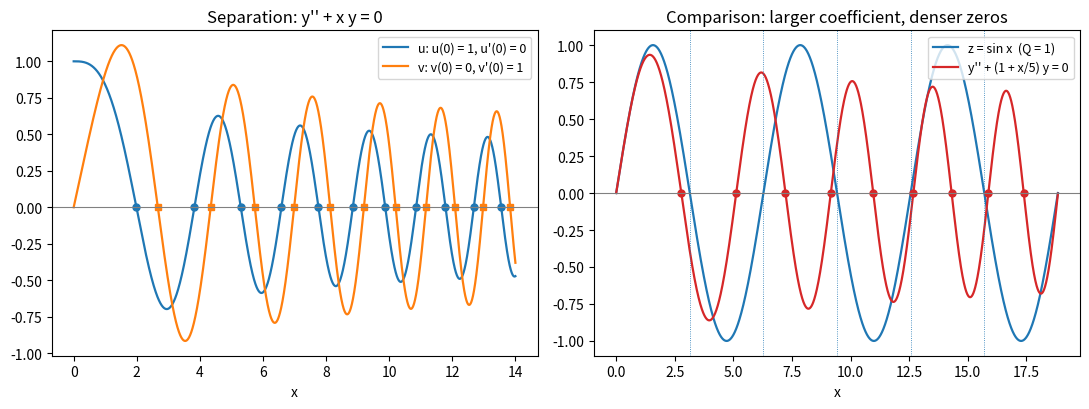

Recreate this plot in Python.
"""Sturm separation (Airy equation) and comparison (y'' + (1 + x/5) y = 0 vs sin x)."""

import numpy as np
import matplotlib.pyplot as plt
from scipy.integrate import solve_ivp


def solve(q, y0, x_end, n=4000):
    xs = np.linspace(0, x_end, n)
    sol = solve_ivp(lambda x, u: [u[1], -q(x) * u[0]], (0, x_end), y0,
                    t_eval=xs, rtol=1e-10, atol=1e-12)
    return xs, sol.y[0]


def zeros(xs, ys):
    idx = np.where(np.sign(ys[:-1]) * np.sign(ys[1:]) < 0)[0]
    return xs[idx] - ys[idx] * (xs[idx + 1] - xs[idx]) / (ys[idx + 1] - ys[idx])


fig, axes = plt.subplots(1, 2, figsize=(11, 4.2))

ax = axes[0]
xs, u = solve(lambda x: x, [1.0, 0.0], 14)
_, v = solve(lambda x: x, [0.0, 1.0], 14)
ax.plot(xs, u, color="C0", lw=1.6, label="u: u(0) = 1, u'(0) = 0")
ax.plot(xs, v, color="C1", lw=1.6, label="v: v(0) = 0, v'(0) = 1")
ax.plot(zeros(xs, u), 0 * zeros(xs, u), "o", color="C0", ms=5)
ax.plot(zeros(xs, v), 0 * zeros(xs, v), "s", color="C1", ms=5)
ax.axhline(0, color="0.5", lw=0.8)
ax.set_title("Separation: y'' + x y = 0")
ax.set_xlabel("x")
ax.legend(loc="upper right", fontsize=9)

ax = axes[1]
xs, y = solve(lambda x: 1 + x / 5, [0.0, 1.0], 6 * np.pi)
z = np.sin(xs)
ax.plot(xs, z, color="C0", lw=1.6, label="z = sin x  (Q = 1)")
ax.plot(xs, y, color="C3", lw=1.6, label="y'' + (1 + x/5) y = 0")
for zz in np.arange(1, 6) * np.pi:
    ax.axvline(zz, color="C0", lw=0.6, ls=":")
ax.plot(zeros(xs, y), 0 * zeros(xs, y), "o", color="C3", ms=5)
ax.axhline(0, color="0.5", lw=0.8)
ax.set_title("Comparison: larger coefficient, denser zeros")
ax.set_xlabel("x")
ax.legend(loc="upper right", fontsize=9)

fig.tight_layout()
